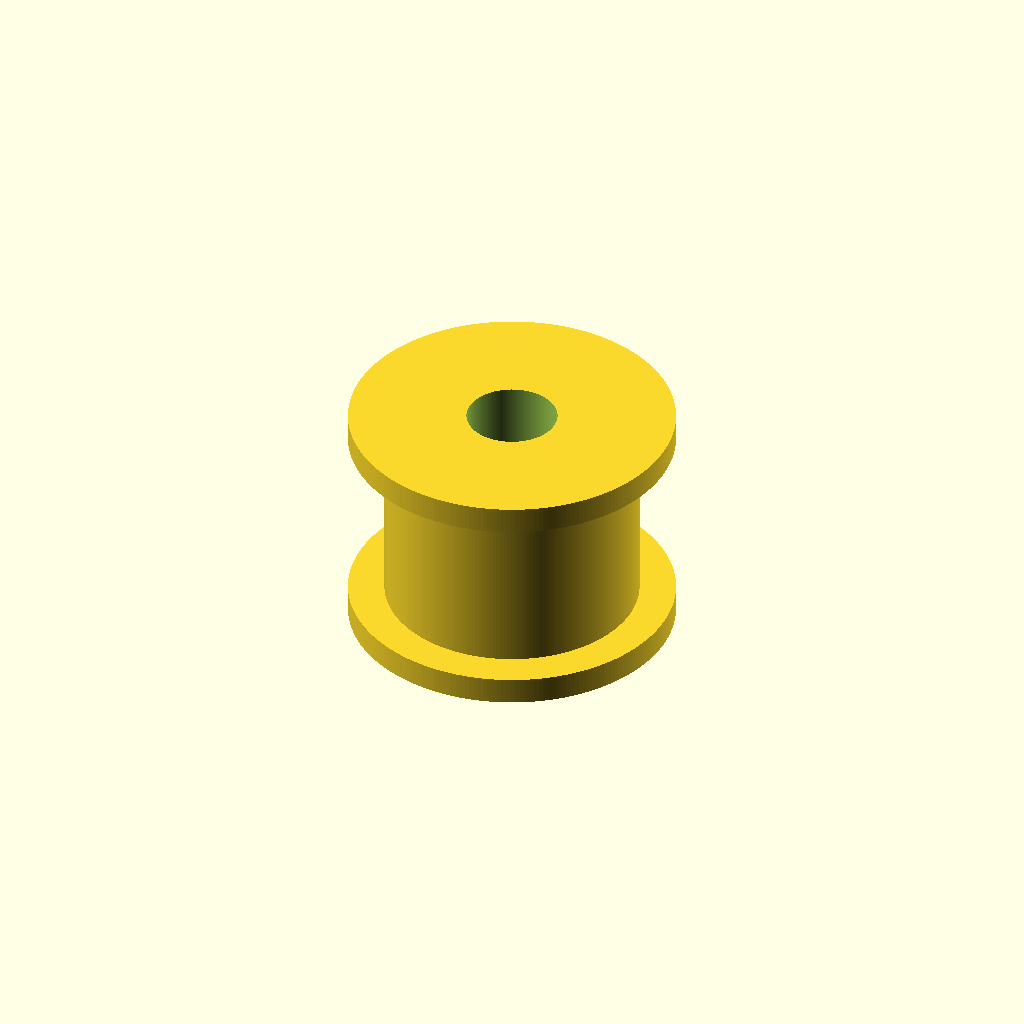
Cell 1 — every parameter at its default value.
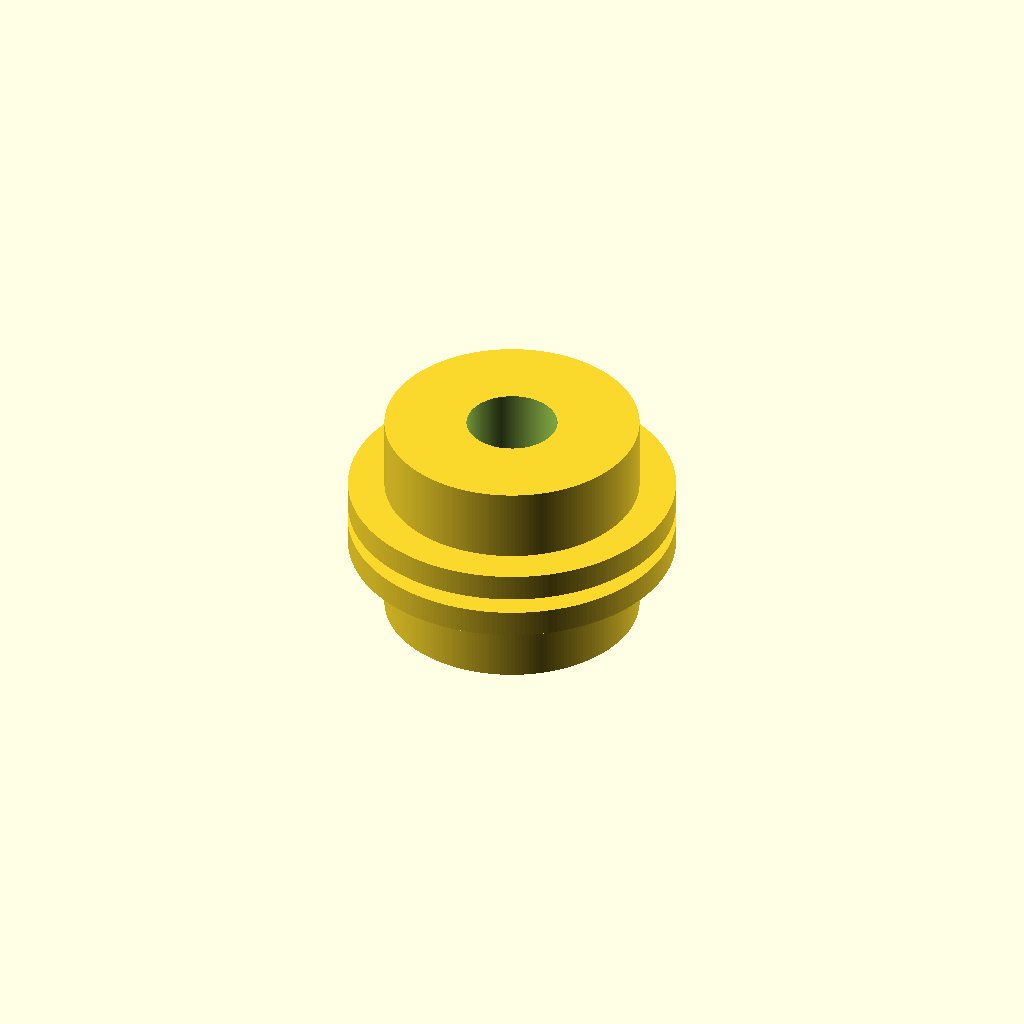
Cell 2: pulley_width_mm = 1 (everything else at default).
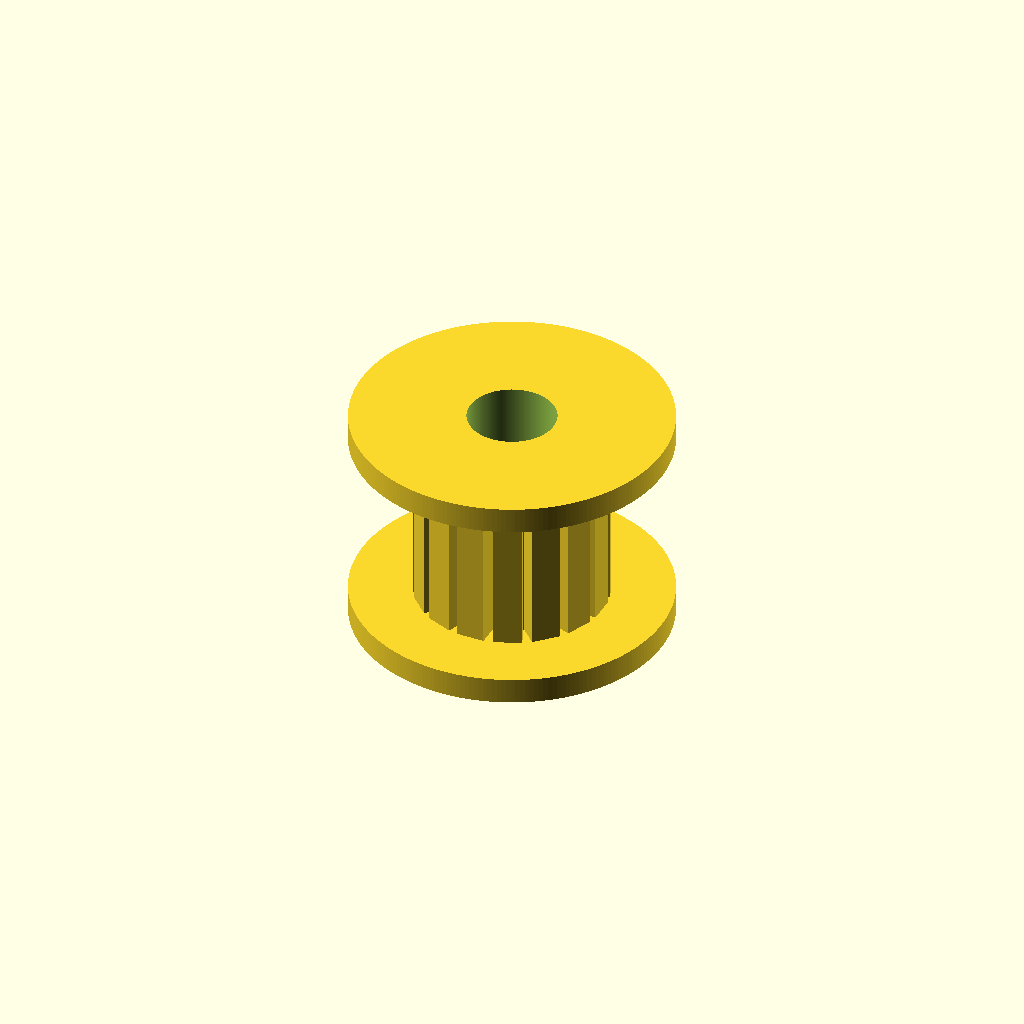
Cell 3: hub_diameter_mm = 0.1 (everything else at default).
One fixed orthographic camera (rotation 55°, 0°, 25°; colour scheme Cornfield) for every cell.
The OpenSCAD source (results/craft/scad/pulley__GT2x16_pulley_9.scad):
// Parameters
tooth_count = 16; //[8:64:1]
pitch_diameter_mm = 9.65; //[4.825:19.3:0.01]
pulley_width_mm = 10; //[5:30:1]
bore_diameter_mm = 5; //[2:10:0.1]
hub_diameter_mm = 14; //[7:28:0.1]
hub_length_mm = 12; //[6:24:0.5]
flange_diameter_mm = 18; //[9:36:0.1]
flange_thickness_mm = 1.5; //[0.8:4:0.1]
tooth_radial_height_mm = 1.2; //[0.6:2.4:0.05]
tooth_tangential_width_mm = 1.6; //[0.8:3.2:0.05]
tooth_root_clearance_mm = 0.6; //[0.2:1.5:0.05]
tooth_overlap_mm = 0.8; //[0.3:2:0.05]
eps_mm = 0.05; //[0.01:0.2:0.01]

$fn = 220;

// Derived radii (pitch diameter is enforced by construction)
pitch_r = pitch_diameter_mm/2;
root_r  = pitch_r - tooth_root_clearance_mm;
outer_r = root_r + tooth_radial_height_mm;

// Tooth geometry (radial array, protruding outward, overlaps into root cylinder)
tooth_len = tooth_radial_height_mm + tooth_overlap_mm;
tooth_center_r = root_r + tooth_len/2 - tooth_overlap_mm;

// Ensure the toothed body exists even if hub is smaller (keep one connected solid)
body_r = max(root_r, hub_diameter_mm/2);

// Main pulley (single connected solid)
module timing_pulley_16T_PD965() {
    difference() {
        union() {
            // Body cylinder under teeth (at least root radius)
            cylinder(r=body_r, h=pulley_width_mm, center=true);

            // Teeth (radial array)
            for (i = [0:tooth_count-1]) {
                rotate([0, 0, i*360/tooth_count])
                    translate([tooth_center_r, 0, 0])
                        cube([tooth_len, tooth_tangential_width_mm, pulley_width_mm], center=true);
            }

            // Hub (centered, overlaps body)
            cylinder(r=hub_diameter_mm/2, h=hub_length_mm, center=true);

            // Flanges (connected with slight overlap)
            translate([0, 0, pulley_width_mm/2 + flange_thickness_mm/2 - eps_mm])
                cylinder(r=flange_diameter_mm/2, h=flange_thickness_mm, center=true);

            translate([0, 0, -pulley_width_mm/2 - flange_thickness_mm/2 + eps_mm])
                cylinder(r=flange_diameter_mm/2, h=flange_thickness_mm, center=true);
        }

        // Bore (through hole)
        cylinder(
            r=bore_diameter_mm/2,
            h=max(hub_length_mm, pulley_width_mm) + 2*flange_thickness_mm + 4,
            center=true
        );
    }
}

timing_pulley_16T_PD965();
Customizer parameters (derived from the source; name, type, default, range or options):
tooth_count: number, default 16, range 1 to 8, step 64
pitch_diameter_mm: number, default 9.65, range 0.01 to 4.825, step 19.3
pulley_width_mm: number, default 10, range 1 to 5, step 30
bore_diameter_mm: number, default 5, range 0.1 to 2, step 10
hub_diameter_mm: number, default 14, range 0.1 to 7, step 28
hub_length_mm: number, default 12, range 0.5 to 6, step 24
flange_diameter_mm: number, default 18, range 0.1 to 9, step 36
flange_thickness_mm: number, default 1.5, range 0.1 to 0.8, step 4
tooth_radial_height_mm: number, default 1.2, range 0.05 to 0.6, step 2.4
tooth_tangential_width_mm: number, default 1.6, range 0.05 to 0.8, step 3.2
tooth_root_clearance_mm: number, default 0.6, range 0.05 to 0.2, step 1.5
tooth_overlap_mm: number, default 0.8, range 0.05 to 0.3, step 2
eps_mm: number, default 0.05, range 0.01 to 0.01, step 0.2
